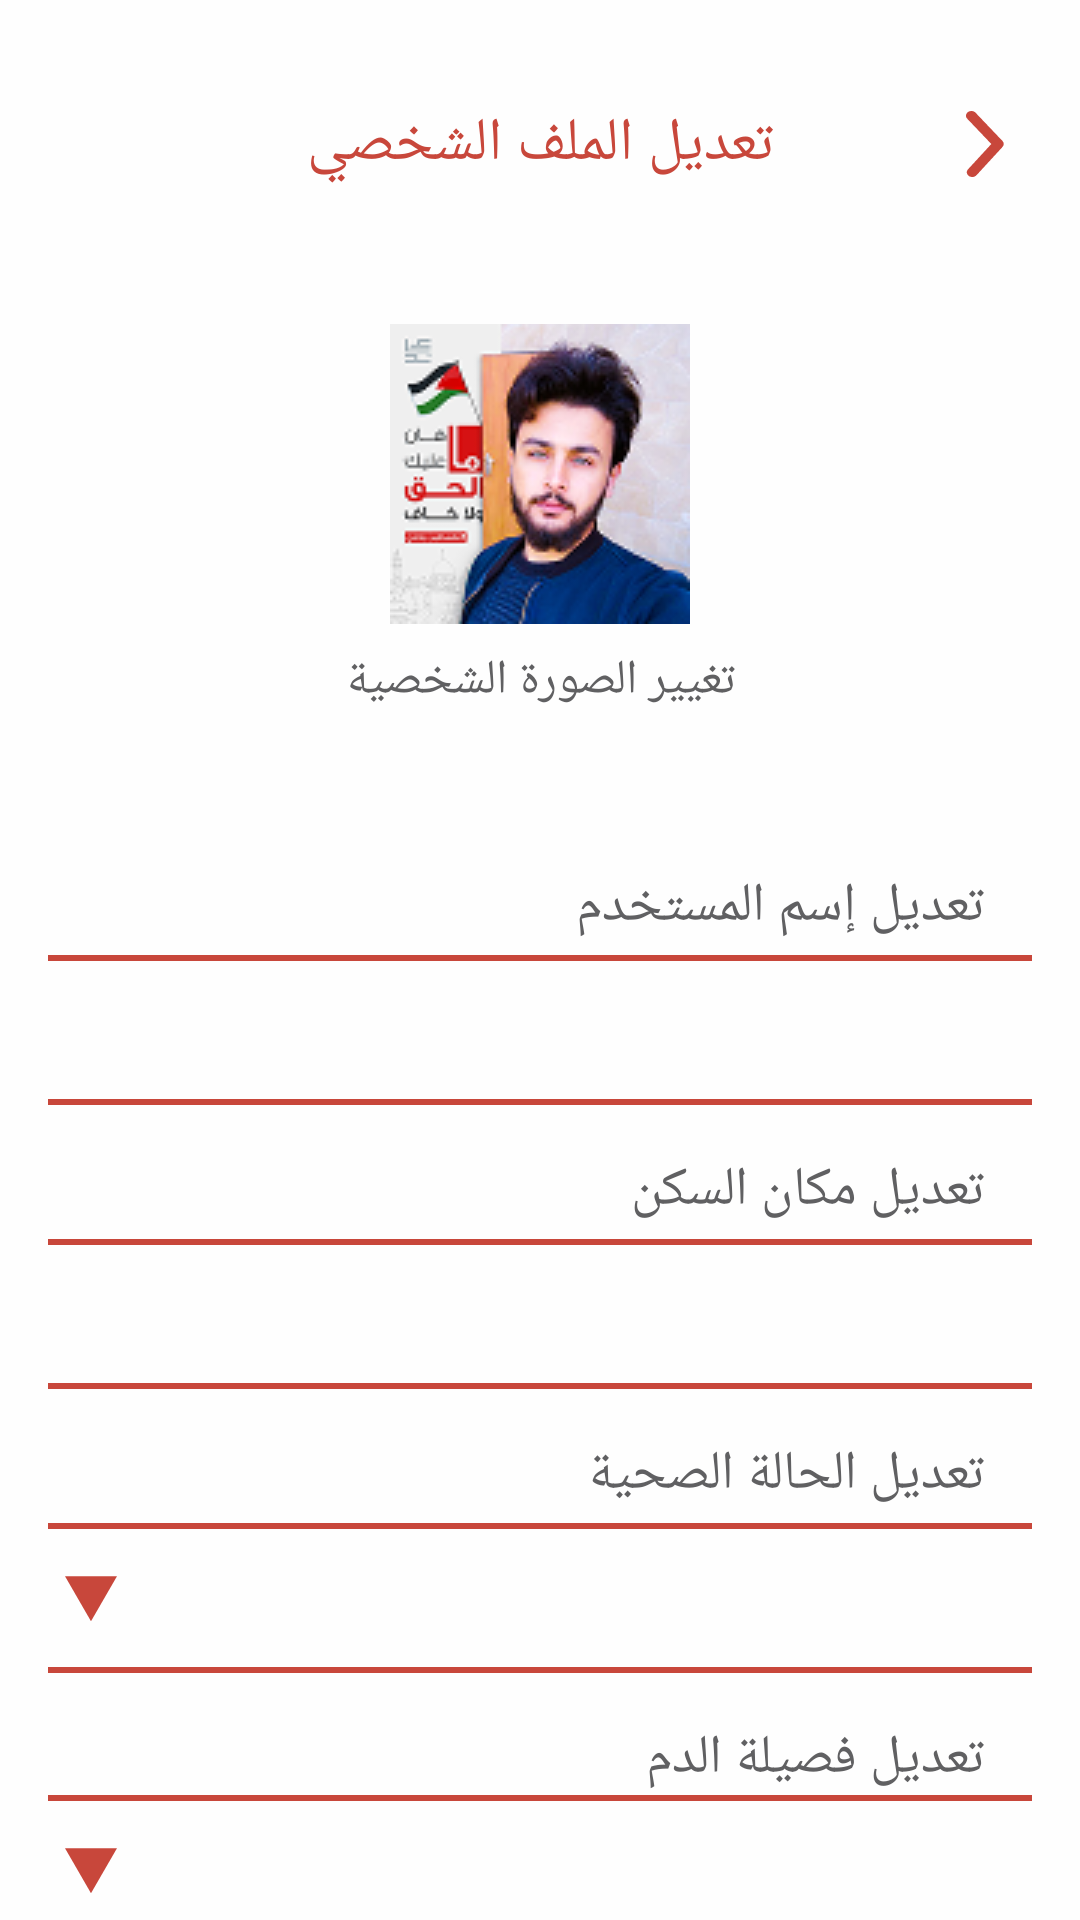

Layout XML and referenced resources for this Android screen:
<!-- AndroidManifest.xml: application theme AppTheme -->
<!-- res/layout/activity_edit_profile.xml -->
<?xml version="1.0" encoding="utf-8"?>
<androidx.constraintlayout.widget.ConstraintLayout xmlns:android="http://schemas.android.com/apk/res/android"
    xmlns:app="http://schemas.android.com/apk/res-auto"
    xmlns:tools="http://schemas.android.com/tools"
    android:id="@+id/main"
    android:layout_width="match_parent"
    android:layout_height="match_parent"
    android:background="@color/white3"
    tools:context=".activity.EditProfileActivity">

    <androidx.constraintlayout.widget.ConstraintLayout
        android:id="@+id/constraintLayout0"
        android:layout_width="match_parent"
        android:layout_height="48dp"
        android:layout_marginTop="24dp"
        app:layout_constraintEnd_toEndOf="parent"
        app:layout_constraintStart_toStartOf="parent"
        app:layout_constraintTop_toTopOf="parent">

        <ImageView
            android:id="@+id/iv_back_icon_activity_EditProfile"
            android:layout_width="wrap_content"
            android:layout_height="wrap_content"
            android:layout_marginEnd="16dp"
            app:layout_constraintBottom_toBottomOf="parent"
            app:layout_constraintEnd_toEndOf="parent"
            app:layout_constraintTop_toTopOf="parent"
            app:srcCompat="@drawable/back_icon"/>

        <TextView
            android:id="@+id/tv_title_activity_EditProfile"
            android:layout_width="wrap_content"
            android:layout_height="48dp"
            android:background="@color/white3"
            android:fontFamily="@font/din_medium"
            android:gravity="center"
            android:text="@string/title_activity_EditProfile"
            android:textColor="@color/red1"
            android:textSize="20sp"
            app:layout_constraintEnd_toEndOf="parent"
            app:layout_constraintStart_toStartOf="parent"
            app:layout_constraintTop_toTopOf="parent" />

    </androidx.constraintlayout.widget.ConstraintLayout>

    <androidx.constraintlayout.widget.ConstraintLayout
        android:id="@+id/constraintLayout"
        android:layout_width="match_parent"
        android:layout_height="wrap_content"
        android:padding="20dp"
        app:layout_constraintEnd_toEndOf="parent"
        app:layout_constraintHorizontal_bias="1.0"
        app:layout_constraintStart_toStartOf="parent"
        app:layout_constraintTop_toBottomOf="@+id/constraintLayout0">

        <ImageView
            android:id="@+id/image_profile_edit_profile"
            android:layout_width="100dp"
            android:layout_height="100dp"
            android:layout_gravity="center"
            android:layout_marginTop="16dp"
            android:background="@drawable/circle_background"
            android:clipToOutline="true"
            android:scaleType="centerCrop"
            android:src="@drawable/my"
            app:layout_constraintEnd_toEndOf="parent"
            app:layout_constraintStart_toStartOf="parent"
            app:layout_constraintTop_toTopOf="parent" />

        <TextView
            android:id="@+id/tv_user_name_edit_profile"
            android:layout_width="wrap_content"
            android:layout_height="wrap_content"
            android:layout_marginTop="8dp"
            android:fontFamily="@font/din_medium"
            android:text="تغيير الصورة الشخصية"
            android:textColor="@color/black2"
            android:textSize="16sp"
            app:layout_constraintEnd_toEndOf="parent"
            app:layout_constraintStart_toStartOf="parent"
            app:layout_constraintTop_toBottomOf="@+id/image_profile_edit_profile" />
    </androidx.constraintlayout.widget.ConstraintLayout>

    <androidx.constraintlayout.widget.ConstraintLayout
        android:id="@+id/constraintLayout10"
        android:layout_width="match_parent"
        android:layout_height="wrap_content"
        android:padding="16dp"
        app:layout_constraintEnd_toEndOf="parent"
        app:layout_constraintHorizontal_bias="1.0"
        app:layout_constraintStart_toStartOf="parent"
        app:layout_constraintTop_toBottomOf="@+id/constraintLayout">

        <TextView
            android:id="@+id/textView4"
            android:layout_width="wrap_content"
            android:layout_height="wrap_content"
            android:layout_marginTop="16dp"
            android:layout_marginEnd="16dp"
            android:fontFamily="@font/din_regular"
            android:text="@string/full_name_activity_EditProfile"
            android:textColor="@color/black2"
            android:textSize="18sp"
            app:layout_constraintEnd_toEndOf="parent"
            app:layout_constraintTop_toTopOf="parent" />

        <EditText
            android:id="@+id/full_name_et_edit_profile"
            android:layout_width="350dp"
            android:layout_height="50dp"
            android:layout_marginTop="4dp"
            android:background="@drawable/item_edit_text"
            android:ems="10"
            android:inputType="text"
            android:paddingStart="16dp"
            app:layout_constraintEnd_toEndOf="parent"
            app:layout_constraintStart_toStartOf="parent"
            app:layout_constraintTop_toBottomOf="@+id/textView4" />

        <TextView
            android:id="@+id/textView5"
            android:layout_width="wrap_content"
            android:layout_height="wrap_content"
            android:layout_marginTop="16dp"
            android:layout_marginEnd="16dp"
            android:fontFamily="@font/din_regular"
            android:text="@string/residence_activity_EditProfile"
            android:textColor="@color/black2"
            android:textSize="18sp"
            app:layout_constraintEnd_toEndOf="parent"
            app:layout_constraintTop_toBottomOf="@+id/full_name_et_edit_profile" />

        <EditText
            android:id="@+id/residence_et_edit_profile"
            android:layout_width="350dp"
            android:layout_height="50dp"
            android:layout_marginTop="4dp"
            android:background="@drawable/item_edit_text"
            android:ems="10"
            android:inputType="text"
            android:paddingStart="16dp"
            app:layout_constraintEnd_toEndOf="parent"
            app:layout_constraintStart_toStartOf="parent"
            app:layout_constraintTop_toBottomOf="@+id/textView5" />

        <TextView
            android:id="@+id/textView6"
            android:layout_width="wrap_content"
            android:layout_height="wrap_content"
            android:layout_marginTop="16dp"
            android:layout_marginEnd="16dp"
            android:fontFamily="@font/din_regular"
            android:text="@string/medical_status_activity_EditProfile"
            android:textColor="@color/black2"
            android:textSize="18sp"
            app:layout_constraintEnd_toEndOf="parent"
            app:layout_constraintTop_toBottomOf="@+id/residence_et_edit_profile" />

        <AutoCompleteTextView
            android:id="@+id/medical_status_et_et_edit_profile"
            android:layout_width="350dp"
            android:layout_height="50dp"
            android:layout_marginTop="4dp"
            android:background="@drawable/item_edit_text"
            android:clickable="true"
            android:cursorVisible="false"
            android:ems="10"
            android:focusable="false"
            android:inputType="none"
            android:paddingStart="16dp"
            android:paddingEnd="16dp"
            app:layout_constraintEnd_toEndOf="parent"
            app:layout_constraintStart_toStartOf="parent"
            app:layout_constraintTop_toBottomOf="@+id/textView6"
            android:drawableLeft="@drawable/ic_arrow_down"/>


        <TextView
            android:id="@+id/textView7"
            android:layout_width="wrap_content"
            android:layout_height="wrap_content"
            android:layout_marginTop="16dp"
            android:layout_marginEnd="16dp"
            android:fontFamily="@font/din_regular"
            android:text="@string/blood_activity_EditProfile"
            android:textColor="@color/black2"
            android:textSize="18sp"
            app:layout_constraintEnd_toEndOf="parent"
            app:layout_constraintTop_toBottomOf="@+id/medical_status_et_et_edit_profile" />

        <AutoCompleteTextView
            android:id="@+id/blood_type_et_edit_profile"
            android:layout_width="350dp"
            android:layout_height="50dp"
            android:background="@drawable/item_edit_text"
            android:clickable="true"
            android:cursorVisible="false"
            android:ems="10"
            android:focusable="false"
            android:inputType="none"
            android:paddingStart="16dp"
            android:paddingEnd="16dp"
            app:layout_constraintEnd_toEndOf="parent"
            app:layout_constraintStart_toStartOf="parent"
            app:layout_constraintTop_toBottomOf="@+id/textView7"
            android:drawableLeft="@drawable/ic_arrow_down"/>


        <Button
            android:id="@+id/confirm_btn_edit_profile"
            android:layout_width="360dp"
            android:layout_height="wrap_content"
            android:layout_marginTop="24dp"
            android:background="@drawable/item_button_red"
            android:fontFamily="@font/din_medium"
            android:text="@string/btn_edit_data_activity_EditProfile"
            android:textColor="@color/white2"
            android:textSize="20sp"
            app:layout_constraintEnd_toEndOf="parent"
            app:layout_constraintHorizontal_bias="0.49"
            app:layout_constraintStart_toStartOf="parent"
            app:layout_constraintTop_toBottomOf="@+id/blood_type_et_edit_profile" />

    </androidx.constraintlayout.widget.ConstraintLayout>

</androidx.constraintlayout.widget.ConstraintLayout>
<!-- resources referenced by this layout -->
<resources>
  <color name="black2">#606062</color>
  <color name="red1">#C8473B</color>
  <color name="white2">#FFF3EE</color>
  <color name="white3">#FEFEFE</color>
  <!-- drawable back_icon (drawable) -->
  <vector xmlns:android="http://schemas.android.com/apk/res/android"
      android:width="32dp"
      android:height="32dp"
      android:viewportWidth="32"
      android:viewportHeight="32">
    <path
        android:pathData="M12.086,27C12.354,27.001 12.619,26.949 12.862,26.848C13.104,26.748 13.318,26.601 13.487,26.419L22.163,16.991C22.427,16.71 22.571,16.357 22.571,15.993C22.571,15.629 22.427,15.276 22.163,14.995L13.182,5.568C12.877,5.247 12.439,5.045 11.964,5.007C11.489,4.968 11.016,5.097 10.649,5.363C10.282,5.63 10.051,6.013 10.008,6.429C9.964,6.844 10.111,7.258 10.415,7.579L18.445,16.001L10.685,24.423C10.465,24.654 10.326,24.934 10.283,25.232C10.24,25.53 10.295,25.833 10.443,26.104C10.59,26.375 10.823,26.603 11.114,26.762C11.406,26.921 11.743,27.003 12.086,27Z"
        android:fillColor="#C8473B"/>
  </vector>
  <!-- drawable ic_arrow_down (drawable) -->
  <vector xmlns:android="http://schemas.android.com/apk/res/android"
      android:width="18dp"
      android:height="16dp"
      android:viewportWidth="18"
      android:viewportHeight="16">
    <path
        android:pathData="M9,15.764L17.66,0.765H0.34L9,15.764Z"
        android:fillColor="#C8473B"/>
  </vector>
  <!-- drawable item_button_red (drawable) -->
  <?xml version="1.0" encoding="utf-8"?>
  <shape xmlns:android="http://schemas.android.com/apk/res/android">
      <solid android:color="@color/red1" />
      <corners android:radius="8dp" />
  
  </shape>
  <!-- drawable item_edit_text (drawable) -->
  <?xml version="1.0" encoding="utf-8"?>
  <shape xmlns:android="http://schemas.android.com/apk/res/android">
      <corners android:radius="8dp" />
      <stroke android:color="@color/red1" android:width="2dp"/>
  </shape>
  <!-- drawable my: png bitmap (drawable, 23498 bytes) -->
  <string name="blood_activity_EditProfile">تعديل فصيلة الدم</string>
  <string name="btn_edit_data_activity_EditProfile">تعديل</string>
  <string name="full_name_activity_EditProfile">تعديل إسم المستخدم</string>
  <string name="medical_status_activity_EditProfile">تعديل الحالة الصحية</string>
  <string name="residence_activity_EditProfile">تعديل مكان السكن</string>
  <string name="title_activity_EditProfile">تعديل الملف الشخصي</string>
  <style name="AppTheme" parent="Theme.AppCompat.Light.NoActionBar">
          <item name="colorPrimary">@color/red1</item>
          <item name="colorPrimaryDark">@color/black2</item>
          <item name="colorAccent">@color/red1</item>
      </style>
</resources>
